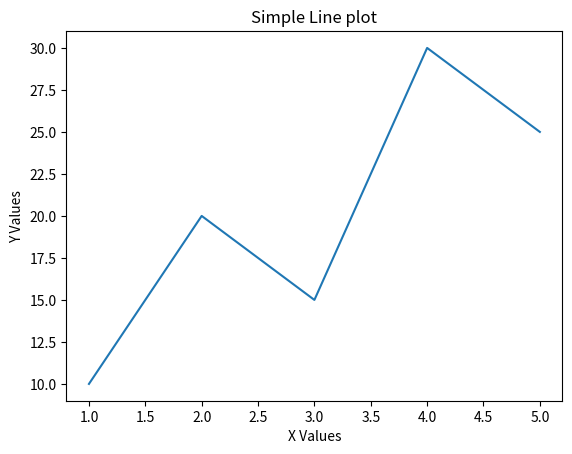

Recreate this plot in Python.
import matplotlib.pyplot as plt 
x=[1,2,3,4,5]
y=[10,20,15,30,25]
plt.plot(x,y)
plt.title("Simple Line plot")
plt.xlabel("X Values")
plt.ylabel("Y Values")
plt.show()

